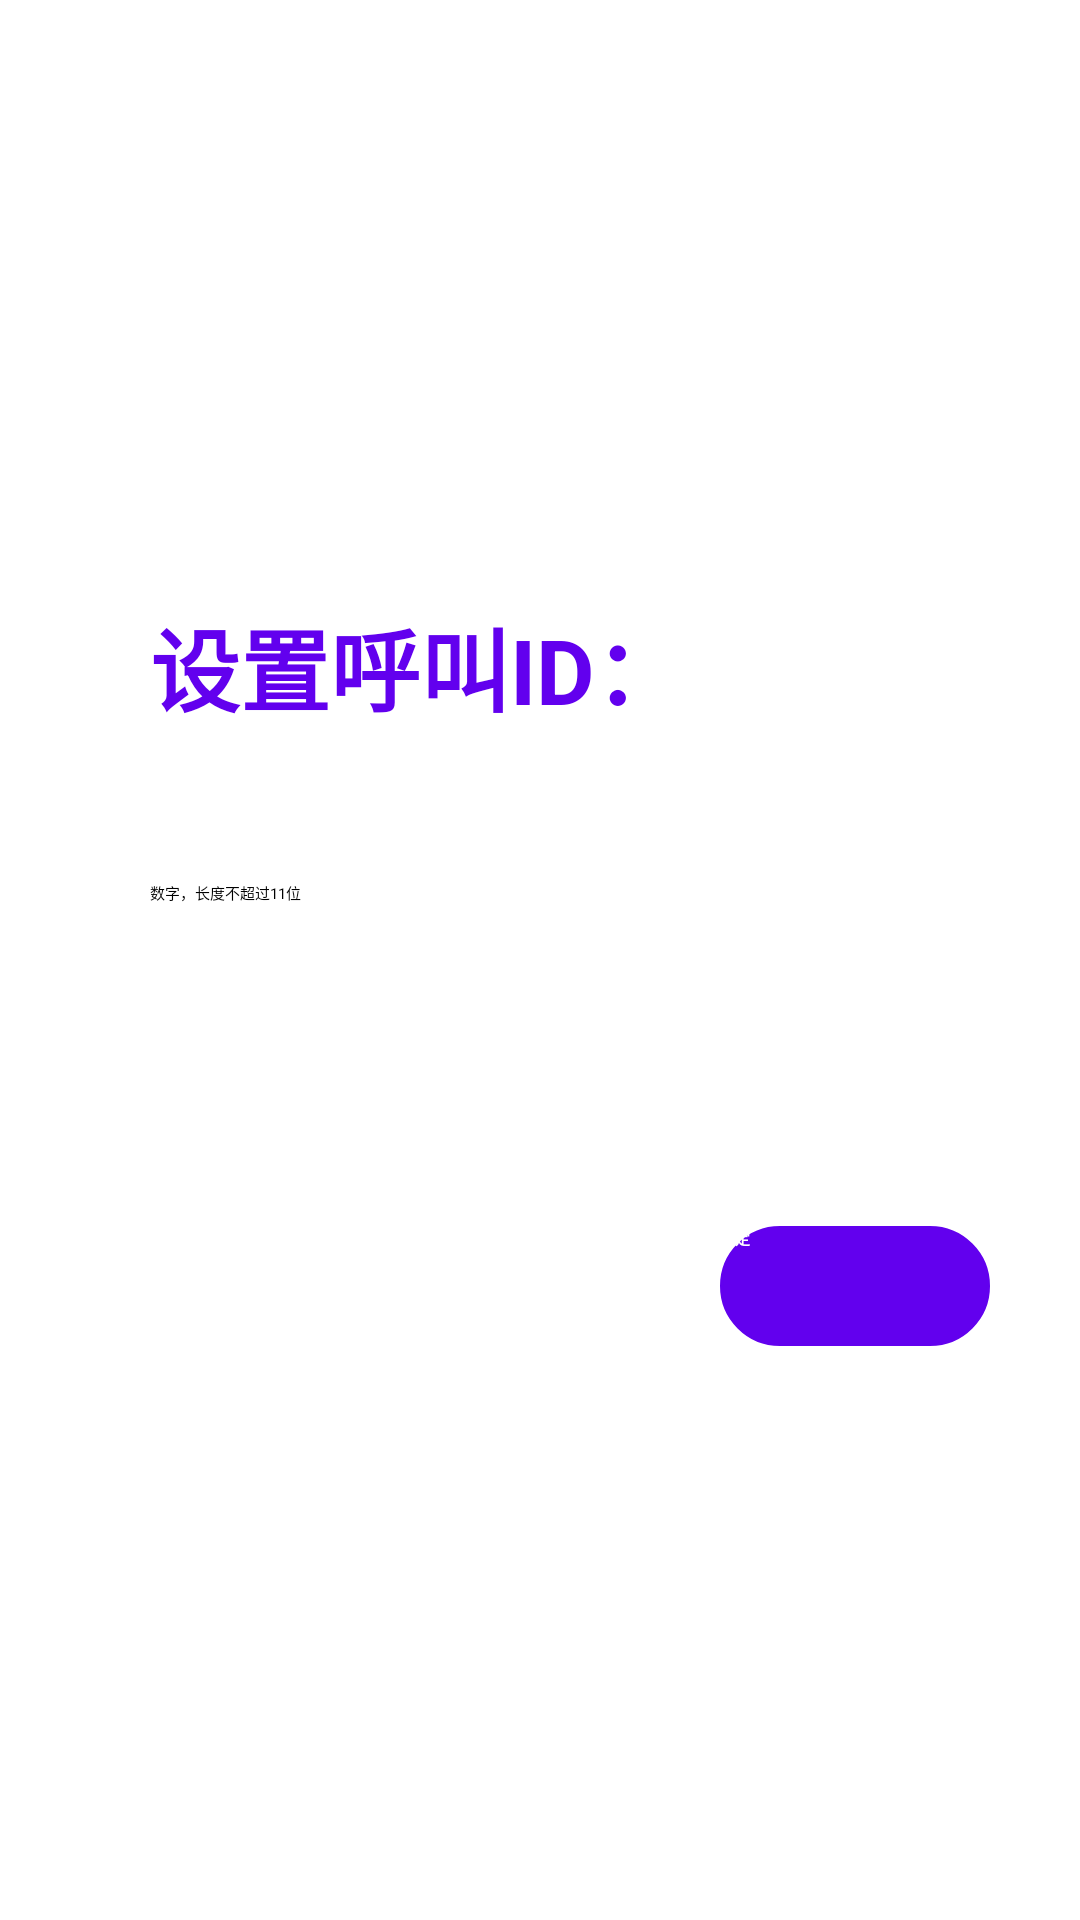

Android layout source for this screen:
<!-- AndroidManifest.xml: application theme Theme.ARCall -->
<!-- res/layout/activity_edit_user_id.xml -->
<?xml version="1.0" encoding="utf-8"?>
<LinearLayout xmlns:android="http://schemas.android.com/apk/res/android"
    xmlns:app="http://schemas.android.com/apk/res-auto"
    xmlns:tools="http://schemas.android.com/tools"
    android:layout_width="match_parent"
    android:layout_height="match_parent"
    android:orientation="vertical"
    tools:context=".ui.EditUserIdActivity">
    <TextView
        android:layout_width="wrap_content"
        android:layout_height="wrap_content"
        android:layout_marginTop="200dp"
        android:layout_marginLeft="50dp"
        android:text="设置呼叫ID："
        android:textSize="30sp"
        android:textColor="@color/colorPrimary"
        android:textStyle="bold"/>
    <EditText
        android:id="@+id/etUserId"
        android:layout_width="280dp"
        android:layout_height="65dp"
        android:layout_marginTop="50dp"
        android:layout_marginLeft="50dp"
        android:hint="数字，长度不超过11位"
        android:textCursorDrawable="@drawable/userid_cursor_color"

        android:theme="@style/userIdEditText"/>
    <Button
        android:id="@+id/btn_userId"
        android:layout_width="90dp"
        android:layout_height="40dp"
        android:layout_marginLeft="240dp"
        android:layout_marginTop="50dp"
        android:text="确定"
        android:textStyle="bold"
        android:textColor="@color/white"
        android:background="@drawable/shape_bt_userid_edit"/>

</LinearLayout>
<!-- resources referenced by this layout -->
<resources>
  <!-- drawable shape_bt_userid_edit (drawable) -->
  <?xml version="1.0" encoding="utf-8"?>
  <shape xmlns:android="http://schemas.android.com/apk/res/android"
      android:shape="rectangle">
      
  
      
      <solid android:color="@color/colorPrimary" />
  
      
      <stroke
          android:width="1dp"
          android:color="@color/colorPrimary"
          />
  
      
      <corners
          android:radius="10dp"
          android:topLeftRadius="60dp"
          android:topRightRadius="60dp"
          android:bottomRightRadius="60dp"
          android:bottomLeftRadius="60dp"
          />
  
  </shape>
  <style name="userIdEditText" parent="Theme.AppCompat.Light">
          <item name="colorControlNormal">@color/colorPrimary</item>
          <item name="colorControlActivated">@color/colorPrimary</item>
      </style>
  <!-- not gathered from this repository: default colours our renderer supplied (Android Studio template values) -->
  <color name="white">#FFFFFFFF</color>
  <color name="colorPrimary">#FF6200EE</color>
</resources>
